Image classification data set "eye-classification" (khangpd15/BACK_END_AI_LACMAT on GitHub). Class labels (5): esotropia, exotropia, hypertropia, hypotropia, normal.

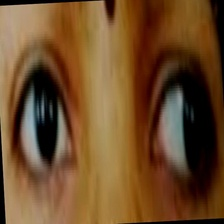
Label: exotropia

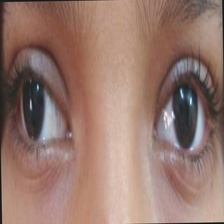
Label: exotropia

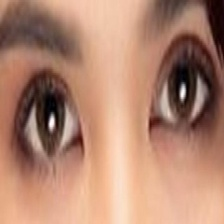
Label: normal

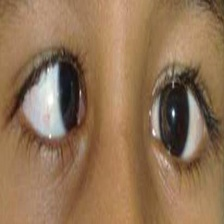
Label: esotropia

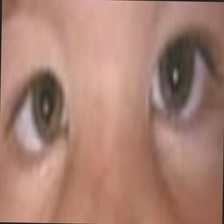
Label: esotropia

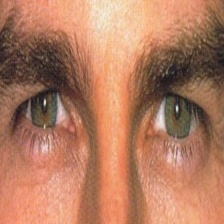
Label: normal
